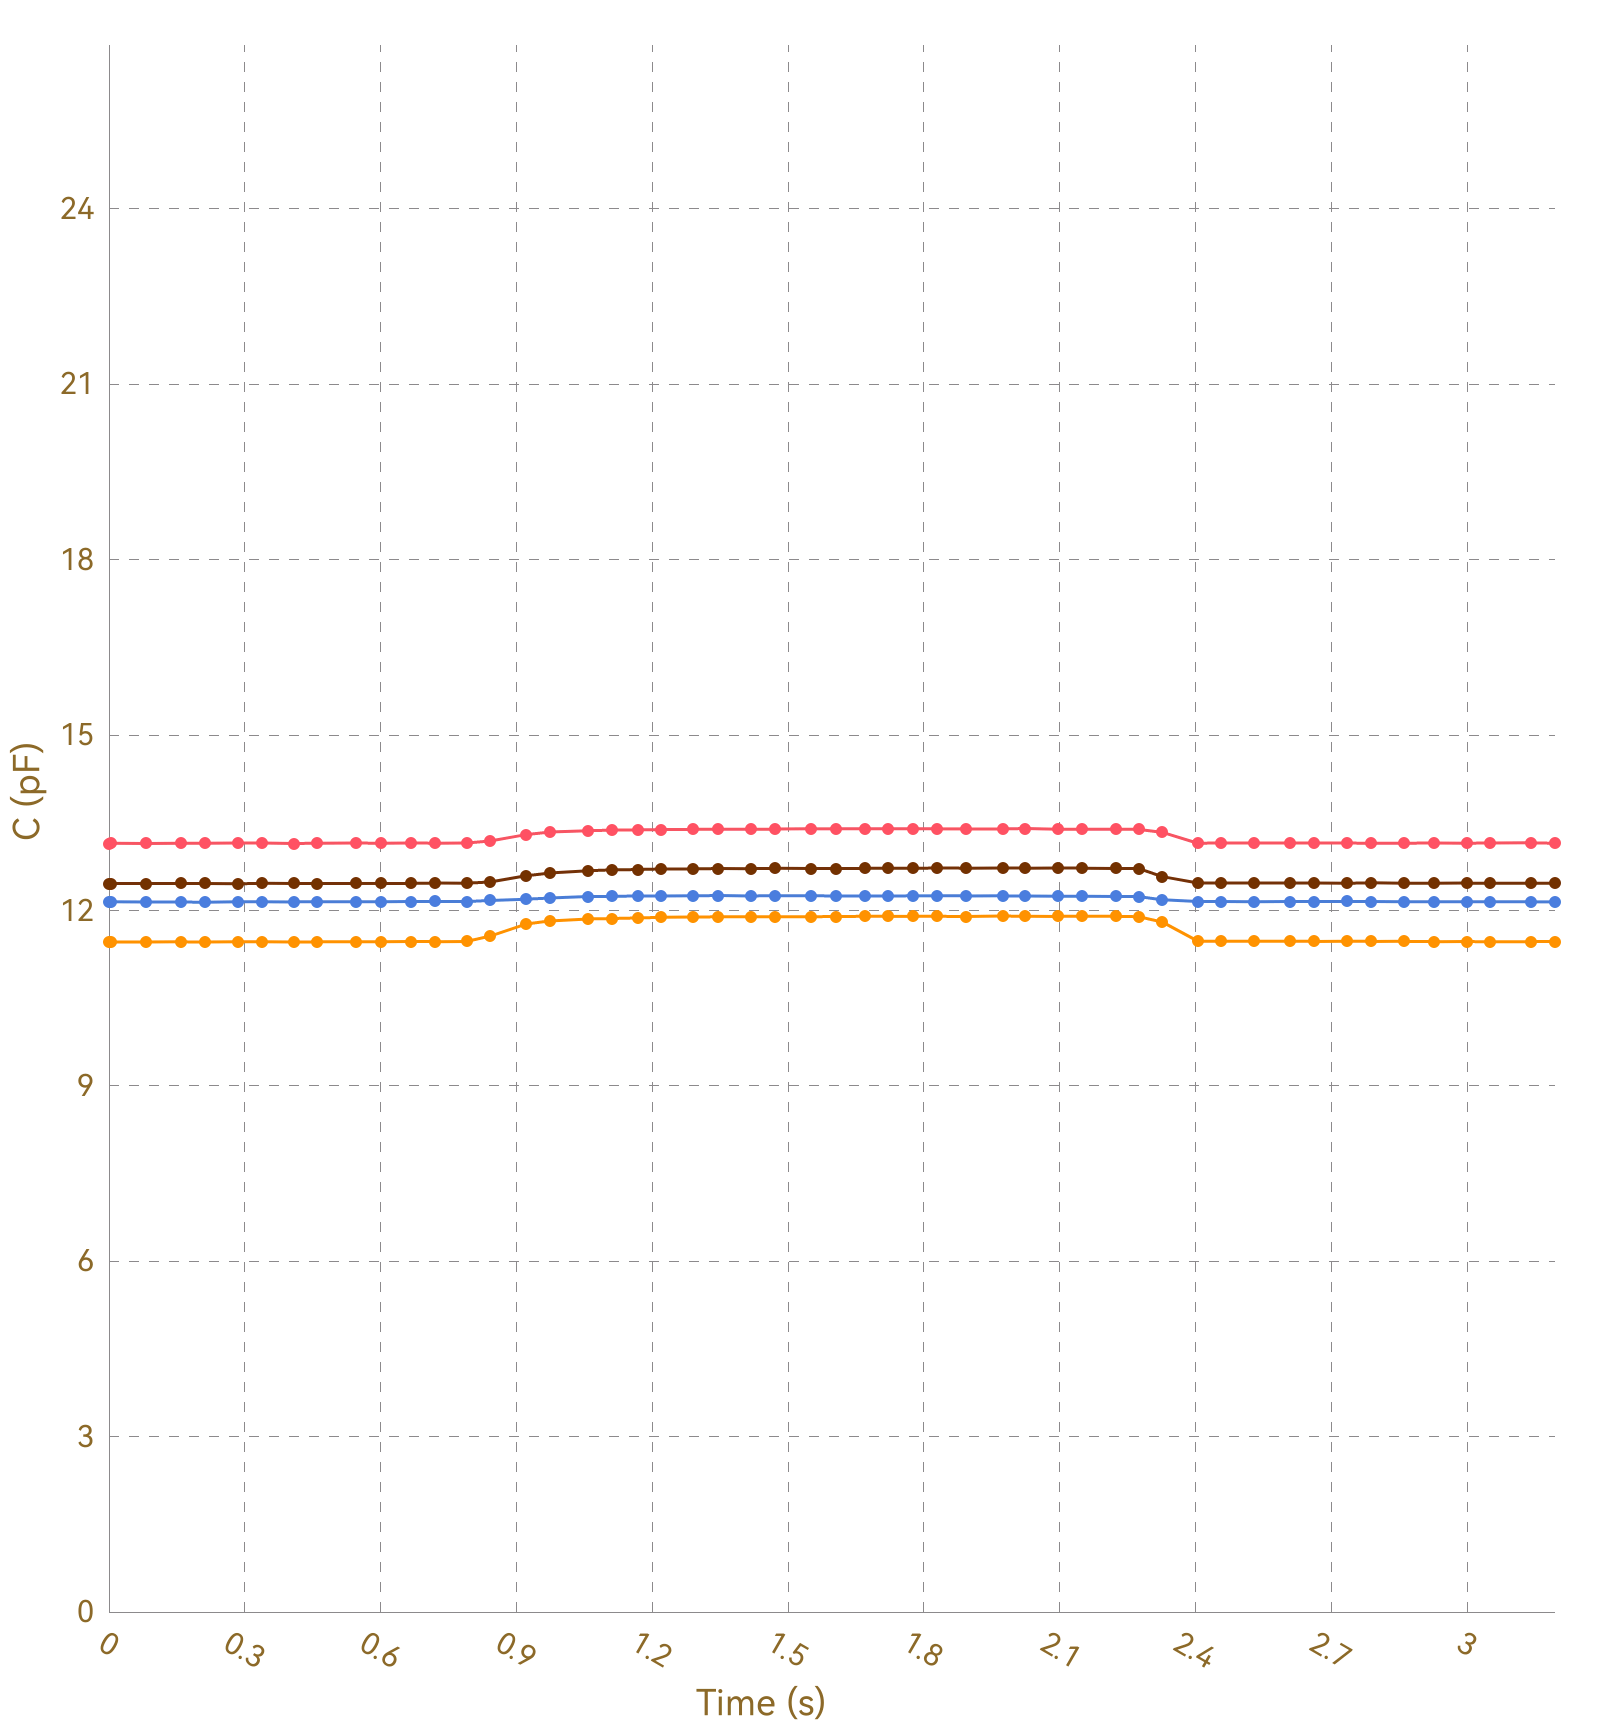

The data file committed next to this chart (first rows):
, Ch1, , Ch2, , Ch3, , Ch4, , Ch5, , Ch6, , Ch7, , Ch8, 
Time (s), C (pF), ΔC/C0 (%), C (pF), ΔC/C0 (%), C (pF), ΔC/C0 (%), C (pF), ΔC/C0 (%), C (pF), ΔC/C0 (%), C (pF), ΔC/C0 (%), C (pF), ΔC/C0 (%), C (pF), ΔC/C0 (%)
0.007, 13.14, 0.0000, 11.46, 0.0000, 12.14, 0.0000, 12.46, 0.0000, OL, OL, OL, OL, OL, OL, 0.0000, 0.0000
0.008, 13.15, 0.0000, 11.46, 0.0000, 12.14, 0.0000, 12.46, 0.0000, OL, OL, OL, OL, OL, OL, 0.0000, 0.0000
0.038, 13.15, 0.0000, 11.46, 0.0000, 12.14, 0.0000, 12.46, 0.0000, OL, OL, OL, OL, OL, OL, 0.0000, 0.0000
0.041, 13.15, 0.0000, 11.46, 0.0000, 12.14, 0.0000, 12.46, 0.0000, OL, OL, OL, OL, OL, OL, 0.0000, 0.0000
0.050, 13.15, 0.0000, 11.46, 0.0000, 12.15, 0.0000, 12.46, 0.0000, OL, OL, OL, OL, OL, OL, 0.0000, 0.0000
0.052, 13.15, 0.0000, 11.46, 0.0000, 12.14, 0.0000, 12.46, 0.0000, OL, OL, OL, OL, OL, OL, 0.0000, 0.0000
0.082, 13.15, 0.0000, 11.46, 0.0000, 12.15, 0.0000, 12.46, 0.0000, OL, OL, OL, OL, OL, OL, 0.0000, 0.0000
0.085, 13.15, 0.0000, 11.46, 0.0000, 12.14, 0.0000, 12.47, 0.0000, OL, OL, OL, OL, OL, OL, 0.0000, 0.0000
0.087, 13.15, 0.0000, 11.46, 0.0000, 12.14, 0.0000, 12.46, 0.0000, OL, OL, OL, OL, OL, OL, 0.0000, 0.0000
0.090, 13.15, 0.0000, 11.46, 0.0000, 12.14, 0.0000, 12.46, 0.0000, OL, OL, OL, OL, OL, OL, 0.0000, 0.0000
0.121, 13.14, 0.0000, 11.46, 0.0000, 12.14, 0.0000, 12.46, 0.0000, OL, OL, OL, OL, OL, OL, 0.0000, 0.0000
0.125, 13.15, 0.0000, 11.46, 0.0000, 12.14, 0.0000, 12.46, 0.0000, OL, OL, OL, OL, OL, OL, 0.0000, 0.0000
0.127, 13.15, 0.0000, 11.46, 0.0000, 12.14, 0.0000, 12.46, 0.0000, OL, OL, OL, OL, OL, OL, 0.0000, 0.0000
0.130, 13.15, 0.0000, 11.46, 0.0000, 12.14, 0.0000, 12.46, 0.0000, OL, OL, OL, OL, OL, OL, 0.0000, 0.0000
0.160, 13.15, 0.0000, 11.46, 0.0000, 12.14, 0.0000, 12.46, 0.0000, OL, OL, OL, OL, OL, OL, 0.0000, 0.0000
0.164, 13.15, 0.0000, 11.46, 0.0000, 12.14, 0.0000, 12.46, 0.0000, OL, OL, OL, OL, OL, OL, 0.0000, 0.0000
0.166, 13.15, 0.0000, 11.46, 0.0000, 12.14, 0.0000, 12.46, 0.0000, OL, OL, OL, OL, OL, OL, 0.0000, 0.0000
0.175, 13.15, 0.0000, 11.46, 0.0000, 12.14, 0.0000, 12.46, 0.0000, OL, OL, OL, OL, OL, OL, 0.0000, 0.0000
0.204, 13.15, 0.0000, 11.46, 0.0000, 12.14, 0.0000, 12.46, 0.0000, OL, OL, OL, OL, OL, OL, 0.0000, 0.0000
0.207, 13.15, 0.0000, 11.46, 0.0000, 12.15, 0.0000, 12.46, 0.0000, OL, OL, OL, OL, OL, OL, 0.0000, 0.0000
0.210, 13.15, 0.0000, 11.46, 0.0000, 12.15, 0.0000, 12.46, 0.0000, OL, OL, OL, OL, OL, OL, 0.0000, 0.0000
0.212, 13.15, 0.0000, 11.46, 0.0000, 12.14, 0.0000, 12.46, 0.0000, OL, OL, OL, OL, OL, OL, 0.0000, 0.0000
0.242, 13.15, 0.0000, 11.46, 0.0000, 12.14, 0.0000, 12.46, 0.0000, OL, OL, OL, OL, OL, OL, 0.0000, 0.0000
0.246, 13.15, 0.0000, 11.46, 0.0000, 12.14, 0.0000, 12.46, 0.0000, OL, OL, OL, OL, OL, OL, 0.0000, 0.0000
0.248, 13.15, 0.0000, 11.46, 0.0000, 12.14, 0.0000, 12.46, 0.0000, OL, OL, OL, OL, OL, OL, 0.0000, 0.0000
0.251, 13.15, 0.0000, 11.46, 0.0000, 12.14, 0.0000, 12.46, 0.0000, OL, OL, OL, OL, OL, OL, 0.0000, 0.0000
0.255, 13.15, 0.0000, 11.46, 0.0000, 12.15, 0.0000, 12.46, 0.0000, OL, OL, OL, OL, OL, OL, 0.0000, 0.0000
0.286, 13.15, 0.0000, 11.46, 0.0000, 12.14, 0.0000, 12.46, 0.0000, OL, OL, OL, OL, OL, OL, 0.0000, 0.0000
0.290, 13.15, 0.0000, 11.46, 0.0000, 12.15, 0.0000, 12.46, 0.0000, OL, OL, OL, OL, OL, OL, 0.0000, 0.0000
0.298, 13.15, 0.0000, 11.46, 0.0000, 12.14, 0.0000, 12.46, 0.0000, OL, OL, OL, OL, OL, OL, 0.0000, 0.0000
0.302, 13.15, 0.0000, 11.46, 0.0000, 12.15, 0.0000, 12.46, 0.0000, OL, OL, OL, OL, OL, OL, 0.0000, 0.0000
0.331, 13.14, 0.0000, 11.46, 0.0000, 12.15, 0.0000, 12.46, 0.0000, OL, OL, OL, OL, OL, OL, 0.0000, 0.0000
0.335, 13.16, 0.0000, 11.46, 0.0000, 12.15, 0.0000, 12.46, 0.0000, OL, OL, OL, OL, OL, OL, 0.0000, 0.0000
0.337, 13.15, 0.0000, 11.46, 0.0000, 12.15, 0.0000, 12.46, 0.0000, OL, OL, OL, OL, OL, OL, 0.0000, 0.0000
0.340, 13.16, 0.0000, 11.46, 0.0000, 12.15, 0.0000, 12.46, 0.0000, OL, OL, OL, OL, OL, OL, 0.0000, 0.0000
0.370, 13.15, 0.0000, 11.46, 0.0000, 12.15, 0.0000, 12.46, 0.0000, OL, OL, OL, OL, OL, OL, 0.0000, 0.0000
0.373, 13.15, 0.0000, 11.46, 0.0000, 12.15, 0.0000, 12.46, 0.0000, OL, OL, OL, OL, OL, OL, 0.0000, 0.0000
0.376, 13.15, 0.0000, 11.46, 0.0000, 12.15, 0.0000, 12.46, 0.0000, OL, OL, OL, OL, OL, OL, 0.0000, 0.0000
0.378, 13.15, 0.0000, 11.46, 0.0000, 12.15, 0.0000, 12.46, 0.0000, OL, OL, OL, OL, OL, OL, 0.0000, 0.0000
0.408, 13.15, 0.0000, 11.46, 0.0000, 12.15, 0.0000, 12.46, 0.0000, OL, OL, OL, OL, OL, OL, 0.0000, 0.0000
0.412, 13.15, 0.0000, 11.46, 0.0000, 12.14, 0.0000, 12.46, 0.0000, OL, OL, OL, OL, OL, OL, 0.0000, 0.0000
0.414, 13.15, 0.0000, 11.46, 0.0000, 12.15, 0.0000, 12.46, 0.0000, OL, OL, OL, OL, OL, OL, 0.0000, 0.0000
0.423, 13.15, 0.0000, 11.46, 0.0000, 12.15, 0.0000, 12.46, 0.0000, OL, OL, OL, OL, OL, OL, 0.0000, 0.0000
0.455, 13.15, 0.0000, 11.46, 0.0000, 12.14, 0.0000, 12.46, 0.0000, OL, OL, OL, OL, OL, OL, 0.0000, 0.0000
0.457, 13.15, 0.0000, 11.46, 0.0000, 12.15, 0.0000, 12.46, 0.0000, OL, OL, OL, OL, OL, OL, 0.0000, 0.0000
0.460, 13.14, 0.0000, 11.46, 0.0000, 12.15, 0.0000, 12.46, 0.0000, OL, OL, OL, OL, OL, OL, 0.0000, 0.0000
0.485, 13.15, 0.0000, 11.47, 0.0000, 12.15, 0.0000, 12.46, 0.0000, OL, OL, OL, OL, OL, OL, 0.0000, 0.0000
0.487, 13.15, 0.0000, 11.47, 0.0000, 12.15, 0.0000, 12.46, 0.0000, OL, OL, OL, OL, OL, OL, 0.0000, 0.0000
0.490, 13.15, 0.0000, 11.46, 0.0000, 12.15, 0.0000, 12.46, 0.0000, OL, OL, OL, OL, OL, OL, 0.0000, 0.0000
0.492, 13.15, 0.0000, 11.46, 0.0000, 12.15, 0.0000, 12.46, 0.0000, OL, OL, OL, OL, OL, OL, 0.0000, 0.0000
0.496, 13.15, 0.0000, 11.46, 0.0000, 12.15, 0.0000, 12.46, 0.0000, OL, OL, OL, OL, OL, OL, 0.0000, 0.0000
0.546, 13.15, 0.0000, 11.46, 0.0000, 12.15, 0.0000, 12.46, 0.0000, OL, OL, OL, OL, OL, OL, 0.0000, 0.0000
0.550, 13.15, 0.0000, 11.46, 0.0000, 12.15, 0.0000, 12.46, 0.0000, OL, OL, OL, OL, OL, OL, 0.0000, 0.0000
0.552, 13.15, 0.0000, 11.47, 0.0000, 12.15, 0.0000, 12.46, 0.0000, OL, OL, OL, OL, OL, OL, 0.0000, 0.0000
0.558, 13.15, 0.0000, 11.47, 0.0000, 12.15, 0.0000, 12.46, 0.0000, OL, OL, OL, OL, OL, OL, 0.0000, 0.0000
0.581, 13.15, 0.0000, 11.47, 0.0000, 12.15, 0.0000, 12.46, 0.0000, OL, OL, OL, OL, OL, OL, 0.0000, 0.0000
0.582, 13.15, 0.0000, 11.46, 0.0000, 12.15, 0.0000, 12.46, 0.0000, OL, OL, OL, OL, OL, OL, 0.0000, 0.0000
0.588, 13.15, 0.0000, 11.47, 0.0000, 12.15, 0.0000, 12.46, 0.0000, OL, OL, OL, OL, OL, OL, 0.0000, 0.0000
0.591, 13.15, 0.0000, 11.47, 0.0000, 12.15, 0.0000, 12.46, 0.0000, OL, OL, OL, OL, OL, OL, 0.0000, 0.0000
... 270 more rows
